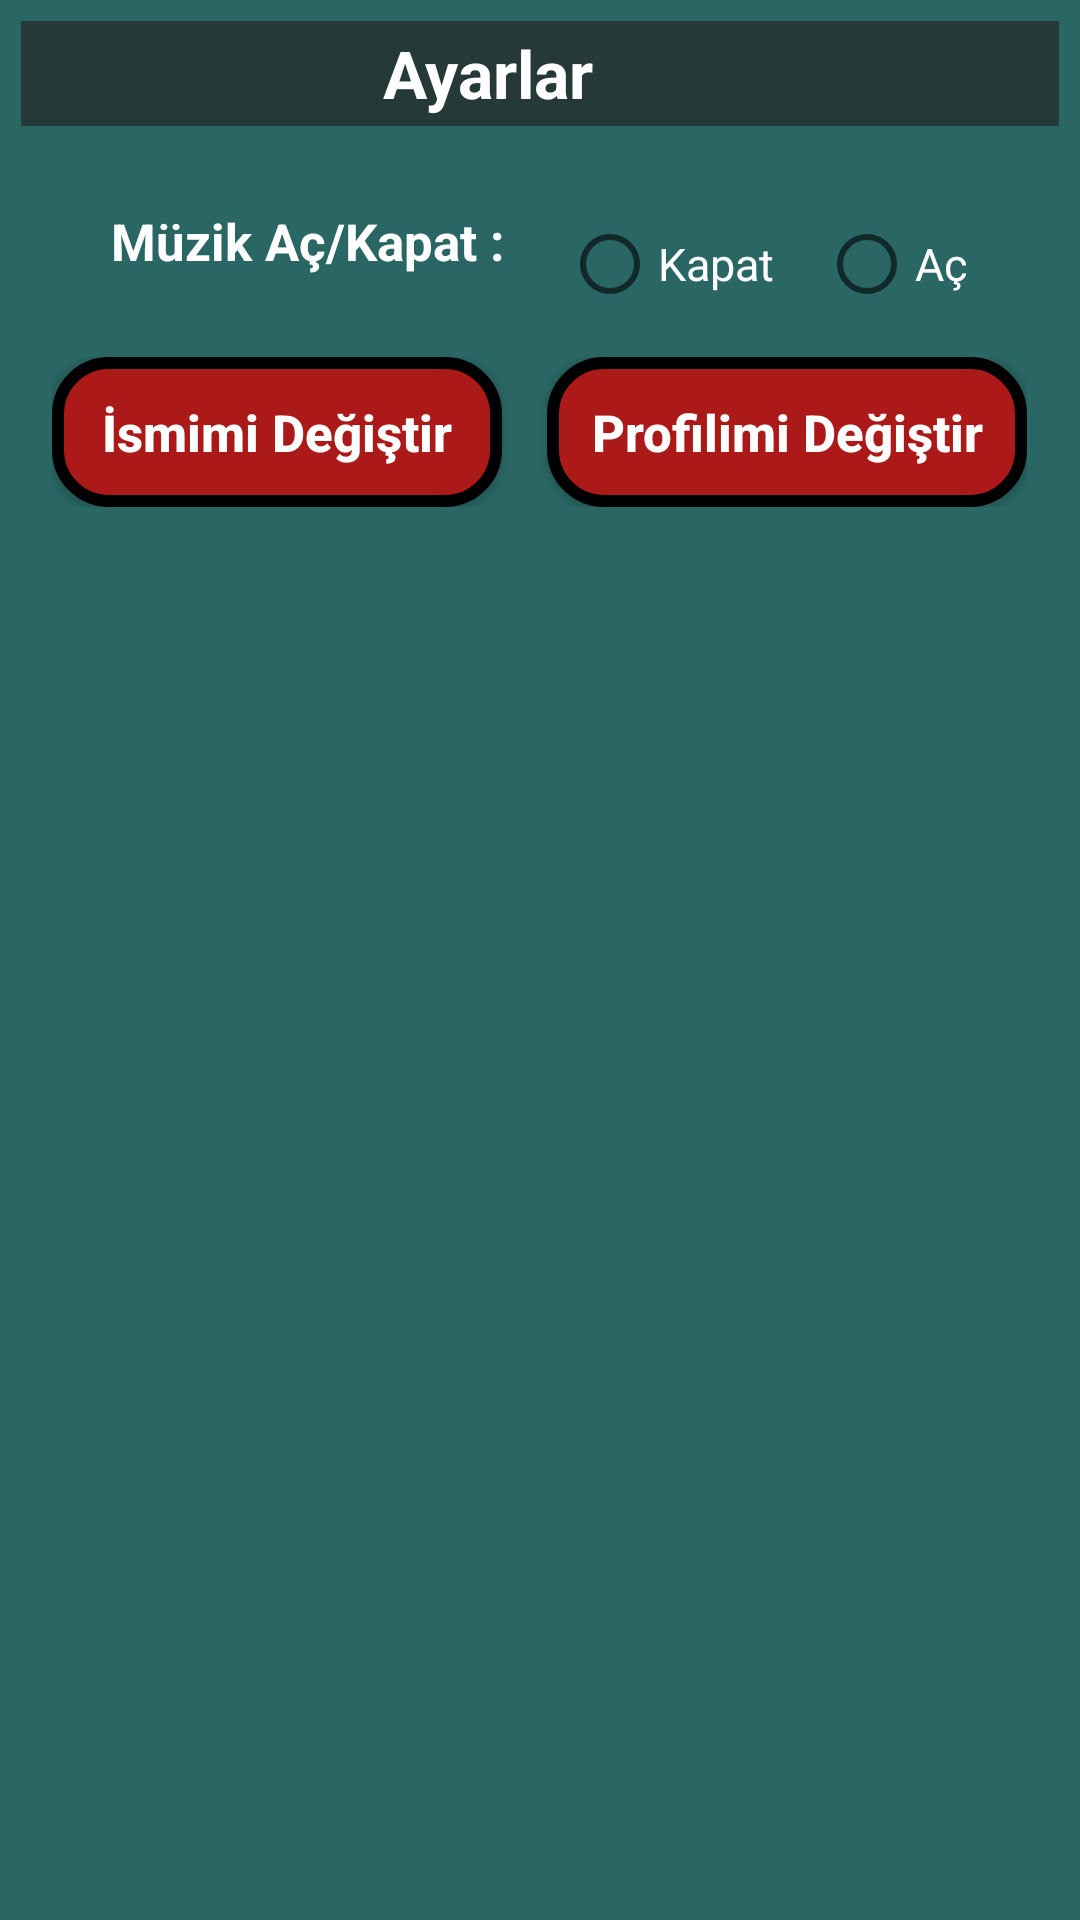

The Android layout XML behind this screen, and the referenced resources:
<!-- AndroidManifest.xml: application theme Theme.BilBakalim -->
<!-- res/layout/custom_dialog_settings.xml -->
<?xml version="1.0" encoding="utf-8"?>
<LinearLayout xmlns:android="http://schemas.android.com/apk/res/android"
    android:layout_width="match_parent"
    android:layout_height="wrap_content"
    android:background="@color/custombgcolor"
    android:padding="7dp"
    android:orientation="vertical">

    <RelativeLayout
        android:layout_width="match_parent"
        android:layout_height="wrap_content"
        android:background="@color/customCloseColor">

        <TextView
            android:layout_width="wrap_content"
            android:layout_height="wrap_content"
            android:text="Ayarlar"
            android:textSize="22sp"
            android:layout_alignParentLeft="true"
            android:textAlignment="center"
            android:layout_centerVertical="true"
            android:layout_toLeftOf="@+id/custom_dialog_settings_ImageViewClose"
            android:textStyle="bold"
            android:textColor="@color/white"></TextView>

        <ImageView
            android:layout_width="35dp"
            android:layout_height="35dp"
            android:id="@+id/custom_dialog_settings_ImageViewClose"
            android:scaleType="fitXY"
            android:src="@drawable/ic_close"
            android:layout_alignParentRight="true"></ImageView>
    </RelativeLayout>

    <LinearLayout
        android:layout_width="wrap_content"
        android:layout_height="wrap_content"
        android:orientation="horizontal"
        android:layout_marginTop="15dp"
        android:layout_gravity="center">

        <TextView
            android:layout_width="wrap_content"
            android:layout_height="wrap_content"
            android:text="Müzik Aç/Kapat : "
            android:textColor="@color/white"
            android:textSize="17sp"
            android:layout_gravity="center"
            android:textStyle="bold"></TextView>

        <RadioGroup
            android:layout_width="wrap_content"
            android:layout_height="wrap_content"
            android:orientation="horizontal"
            android:layout_marginTop="15dp"
            android:layout_marginLeft="15dp">

            <RadioButton
                android:layout_width="wrap_content"
                android:layout_height="wrap_content"
                android:id="@+id/custom_dialog_setting_readioBtnClose"
                android:text="Kapat"
                android:textSize="15sp"
                android:textColor="@color/white"></RadioButton>

            <RadioButton
                android:layout_width="wrap_content"
                android:layout_height="wrap_content"
                android:id="@+id/custom_dialog_setting_readioBtnOpen"
                android:layout_marginLeft="15dp"
                android:textSize="15sp"
                android:textColor="@color/white"
                android:text="Aç"></RadioButton>

        </RadioGroup>
    </LinearLayout>
    
    <LinearLayout
        android:layout_width="wrap_content"
        android:layout_height="wrap_content"
        android:layout_gravity="center"
        android:layout_marginTop="15dp"
        android:layout_marginBottom="10dp"
        android:orientation="horizontal">
        
        <Button
            android:layout_width="150dp"
            android:layout_height="50dp"
            android:id="@+id/custom_dialog_btnChangeName"
            android:text="İsmimi Değiştir"
            android:background="@drawable/btn_round_bg_2"
            android:textColor="@color/white"
            android:textAllCaps="false"
            android:textSize="17sp"
            android:textStyle="bold"
            ></Button>

        <Button
            android:layout_width="160dp"
            android:layout_height="50dp"
            android:id="@+id/custom_dialog_btnChangeProfileImage"
            android:text="Profilimi Değiştir"
            android:background="@drawable/btn_round_bg_2"
            android:textColor="@color/white"
            android:textAllCaps="false"
            android:layout_marginLeft="15dp"
            android:textSize="17sp"
            android:textStyle="bold"
            ></Button>
        
    </LinearLayout>

</LinearLayout>
<!-- resources referenced by this layout -->
<resources>
  <color name="customCloseColor">#253938</color>
  <color name="custombgcolor">#296664</color>
  <color name="white">#FFFFFFFF</color>
  <!-- drawable btn_round_bg_2 (drawable) -->
  <?xml version="1.0" encoding="utf-8"?>
  <shape xmlns:android="http://schemas.android.com/apk/res/android" android:shape="rectangle">
      <solid android:color="@color/custom_btn_txtColor"></solid>
      <corners android:radius="17sp"></corners>
      <stroke android:width="4dp" android:color="@color/black"></stroke>
  </shape>
  <style name="Theme.BilBakalim" parent="Theme.MaterialComponents.DayNight.NoActionBar.Bridge">
          
          <item name="android:windowNoTitle">true</item>
          <item name="android:windowActionBar">false</item>
          <item name="android:windowFullscreen">true</item>
          <item name="colorPrimary">@color/purple_500</item>
          <item name="colorPrimaryVariant">@color/purple_700</item>
          <item name="colorOnPrimary">@color/white</item>
          
          <item name="colorSecondary">@color/teal_200</item>
          <item name="colorSecondaryVariant">@color/teal_700</item>
          <item name="colorOnSecondary">@color/black</item>
          
          <item name="android:statusBarColor" tools:targetApi="l">?attr/colorPrimaryVariant</item>
          
      </style>
  <color name="custom_btn_txtColor">#AC1919</color>
  <color name="black">#FF000000</color>
  <color name="purple_500">#FF6200EE</color>
  <color name="purple_700">#FF3700B3</color>
  <color name="teal_200">#FF03DAC5</color>
  <color name="teal_700">#FF018786</color>
</resources>
